Dataset: Dataset (GitHub, marcoacc90/cnn-staircase-mobilenet). Classes: non obstructed, obs.

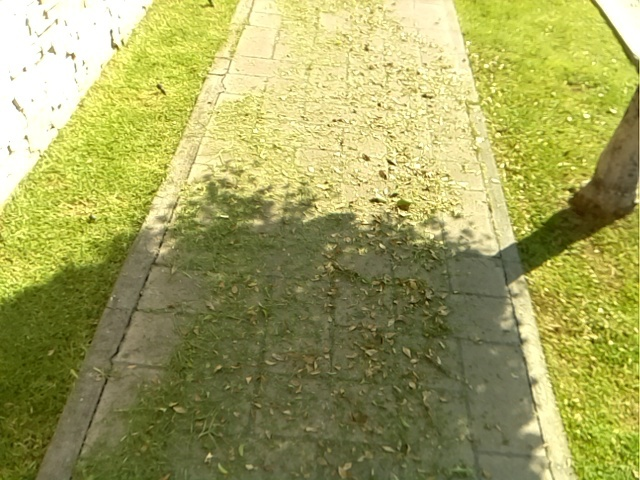
Label: non obstructed

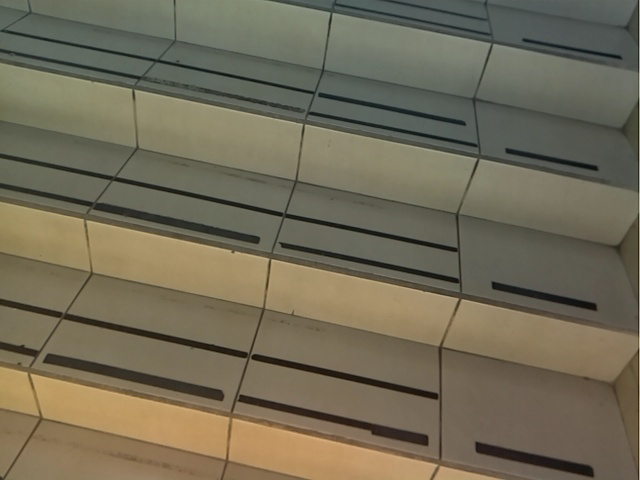
Label: obs

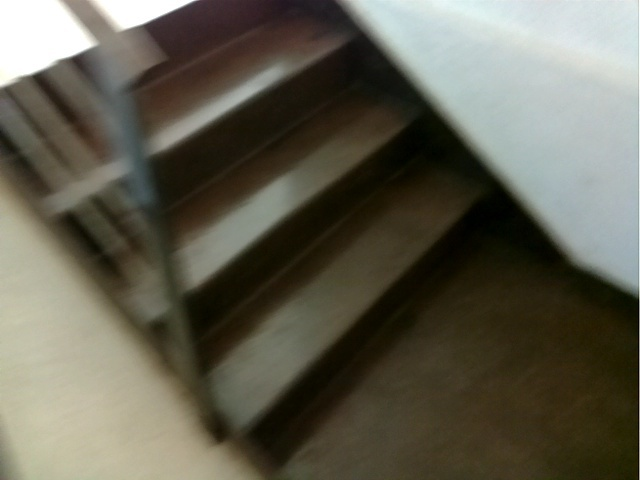
Label: obs

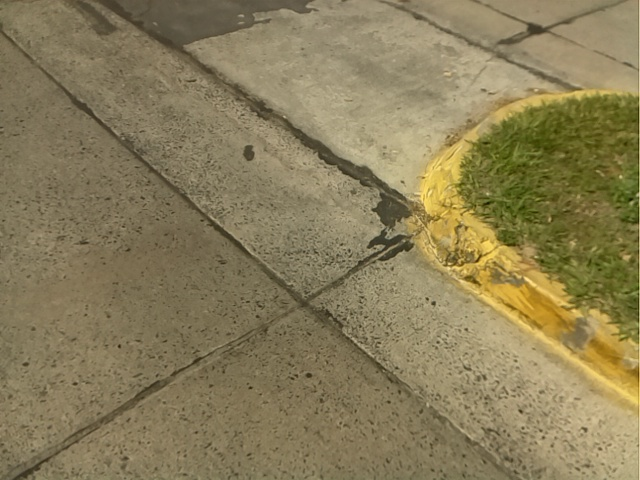
Label: non obstructed

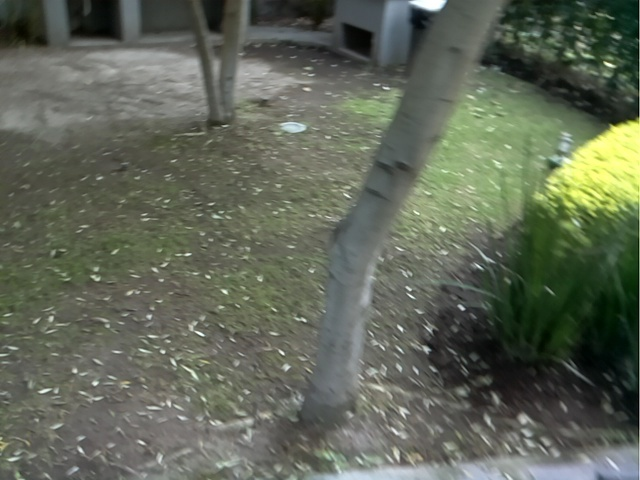
Label: non obstructed

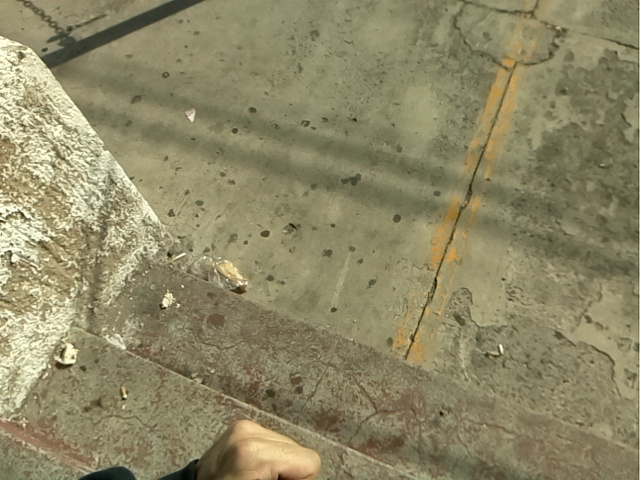
Label: obs
